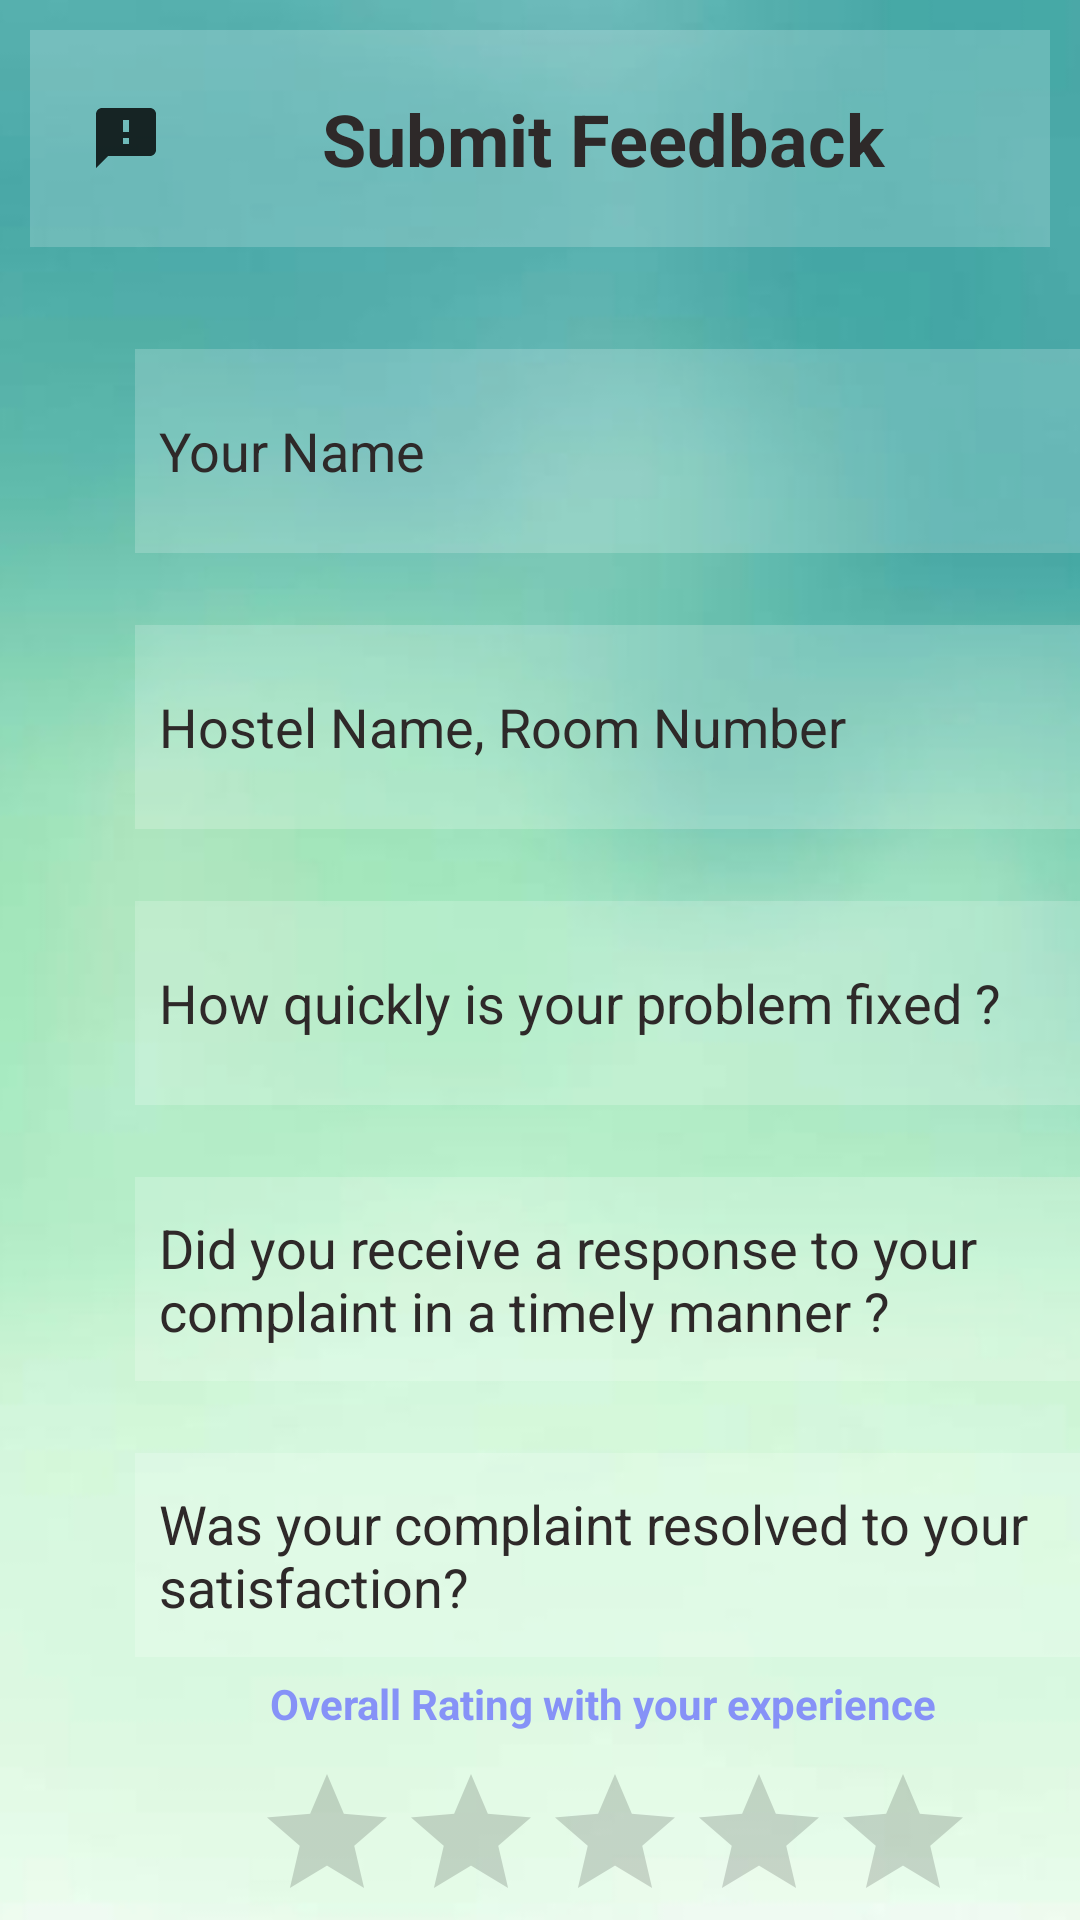

Produce the Android XML layout that renders to this screen, including the resource entries it uses.
<!-- AndroidManifest.xml: application theme Theme.Mistral_login -->
<!-- res/layout/activity_submitfeedback.xml -->
<?xml version="1.0" encoding="utf-8"?>
<RelativeLayout
    xmlns:android="http://schemas.android.com/apk/res/android"
    xmlns:app="http://schemas.android.com/apk/res-auto"
    xmlns:tools="http://schemas.android.com/tools"
    android:layout_width="match_parent"
    android:layout_height="match_parent"
    android:background="@drawable/pdbg"
    tools:context=".Submitfeedback">

    <TextView
        android:id="@+id/text"
        android:layout_width="match_parent"
        android:layout_height="wrap_content"
        android:background="#30ffffff"
        android:layout_marginStart="10dp"
        android:layout_marginTop="10dp"
        android:layout_marginEnd="10dp"
        android:layout_marginBottom="10dp"
        android:drawableLeft="@drawable/baseline_feedback_24"
        android:drawablePadding="18dp"
        android:padding="20dp"
        android:text="Submit Feedback"
        android:textColor="@color/black"
        android:textSize="24dp"
        android:textStyle="bold"
        android:textAlignment="center"
        />

    <EditText
        android:id="@+id/editTextTextPersonName"
        android:layout_width="316dp"
        android:layout_height="68dp"
        android:ems="10"
        android:padding="8dp"
        android:background="#30ffffff"
        android:hint="Your Name"
        android:textColorHint="@color/black"
        android:layout_below="@id/text"
        android:layout_marginTop="24dp"
        android:layout_marginStart="45dp"/>

    <EditText
        android:id="@+id/editTextTextPersonName2"
        android:layout_width="316dp"
        android:layout_height="68dp"
        android:ems="10"
        android:layout_marginStart="45dp"
        android:layout_marginTop="24dp"
        android:padding="8dp"
        android:background="#30ffffff"
        android:hint="Hostel Name, Room Number"
        android:textColorHint="@color/black"
        android:layout_below="@+id/editTextTextPersonName"
        />

    <EditText
        android:id="@+id/editTextTextPersonName3"
        android:layout_width="316dp"
        android:layout_height="68dp"
        android:ems="10"
        android:padding="8dp"
        android:background="#30ffffff"
        android:hint="How quickly is your problem fixed ?"
        android:textColorHint="@color/black"
        android:layout_marginTop="24dp"
        android:layout_marginStart="45dp"
        android:layout_below="@+id/editTextTextPersonName2"/>
    <EditText
        android:id="@+id/editTextTextPersonName4"
        android:layout_width="316dp"
        android:layout_height="68dp"
        android:padding="8dp"
        android:background="#30ffffff"
        android:hint="Did you receive a response to your complaint in a timely manner ?"
        android:textColorHint="@color/black"
        android:layout_below="@+id/editTextTextPersonName3"
        android:layout_marginStart="45dp"
        android:layout_marginTop="24dp"
        />

    <EditText
        android:id="@+id/editTextTextPersonName5"
        android:layout_width="316dp"
        android:layout_height="68dp"
        android:padding="8dp"
        android:background="#30ffffff"
        android:hint="Was your complaint resolved to your satisfaction?"
        android:textColorHint="@color/black"
        android:layout_below="@+id/editTextTextPersonName4"
        android:layout_marginTop="24dp"
        android:layout_marginStart="45dp"
        />


    <TextView
        android:id="@+id/Overall"
        android:layout_width="wrap_content"
        android:layout_height="wrap_content"
        android:layout_below="@+id/editTextTextPersonName5"
        android:layout_marginLeft="90dp"
        android:layout_marginTop="6dp"
        android:text="Overall Rating with your experience"
        android:textColor="@color/lavender"
        android:textStyle="bold" />

    <RatingBar
        android:id="@+id/rb"
        android:layout_width="wrap_content"
        android:layout_height="45dp"
        android:layout_below="@+id/Overall"
        android:layout_centerVertical="true"
        android:numStars="5"
        android:stepSize="0.5"
        android:layout_marginLeft="85dp"
        android:layout_marginTop="10dp">
    </RatingBar>

    <Button
        android:id="@+id/btn"
        android:layout_width="wrap_content"
        android:layout_height="wrap_content"
        android:layout_below="@+id/rb"
        android:layout_centerHorizontal="true"
        android:text="Submit"
        android:layout_marginTop="10dp">

    </Button>
</RelativeLayout>
<!-- resources referenced by this layout -->
<resources>
  <color name="black">#2E2929</color>
  <color name="lavender">#8692f7</color>
  <!-- drawable baseline_feedback_24 (drawable) -->
  <vector android:alpha="0.81" android:height="24dp"
      android:tint="#000000" android:viewportHeight="24"
      android:viewportWidth="24" android:width="24dp" xmlns:android="http://schemas.android.com/apk/res/android">
      <path android:fillColor="@android:color/white" android:pathData="M20,2L4,2c-1.1,0 -1.99,0.9 -1.99,2L2,22l4,-4h14c1.1,0 2,-0.9 2,-2L22,4c0,-1.1 -0.9,-2 -2,-2zM13,14h-2v-2h2v2zM13,10h-2L11,6h2v4z"/>
  </vector>
  <!-- drawable pdbg: jpg bitmap (drawable, 16238 bytes) -->
  <style name="Theme.Mistral_login" parent="Theme.MaterialComponents.DayNight.NoActionBar">
          
          <item name="colorPrimary">@color/lavender</item>
          <item name="colorPrimaryVariant">@color/lavender</item>
          <item name="colorOnPrimary">@color/white</item>
          
          <item name="colorSecondary">@color/teal_200</item>
          <item name="colorSecondaryVariant">@color/teal_700</item>
          <item name="colorOnSecondary">@color/black</item>
          
          <item name="android:statusBarColor">?attr/colorPrimaryVariant</item>
  
  
          
      </style>
  <color name="white">#FFFFFFFF</color>
  <color name="teal_200">#FF03DAC5</color>
  <color name="teal_700">#FF018786</color>
</resources>
